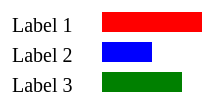
D3 v4 page, settled after 360 driven frames (6 s of simulated time); the page loaded 1 data file(s).


      var svg = d3.select("body").append("svg");
      d3.csv("w04_task2.csv", shikaku);
      function shikaku(data){
        var width = function(d){ return d.width; };
        var height = 20;
        var padding = 10;
        var label = function(d){ return d.label; };
        var color = function(d){ return d.color; };
        svg.selectAll("rect").data(data).enter().append("rect")
          .attr("x", height * 5)
          .attr("y", function(d,i){ return padding + i * ( height + padding ); })
          .attr("width", width)
	        .attr("height", height)
	        .style("fill", color);
        svg.selectAll("text").data(data).enter().append("text")
          .text(label)
          .attr("x", padding)
          .attr("y", function(d,i){ return padding + i * ( height + padding ) + height; })
          .attr("font-size", height);
      };
    

### data: w04_task2.csv
width, label, color
100, Label 1, red
50, Label 2, blue
80, Label 3, green